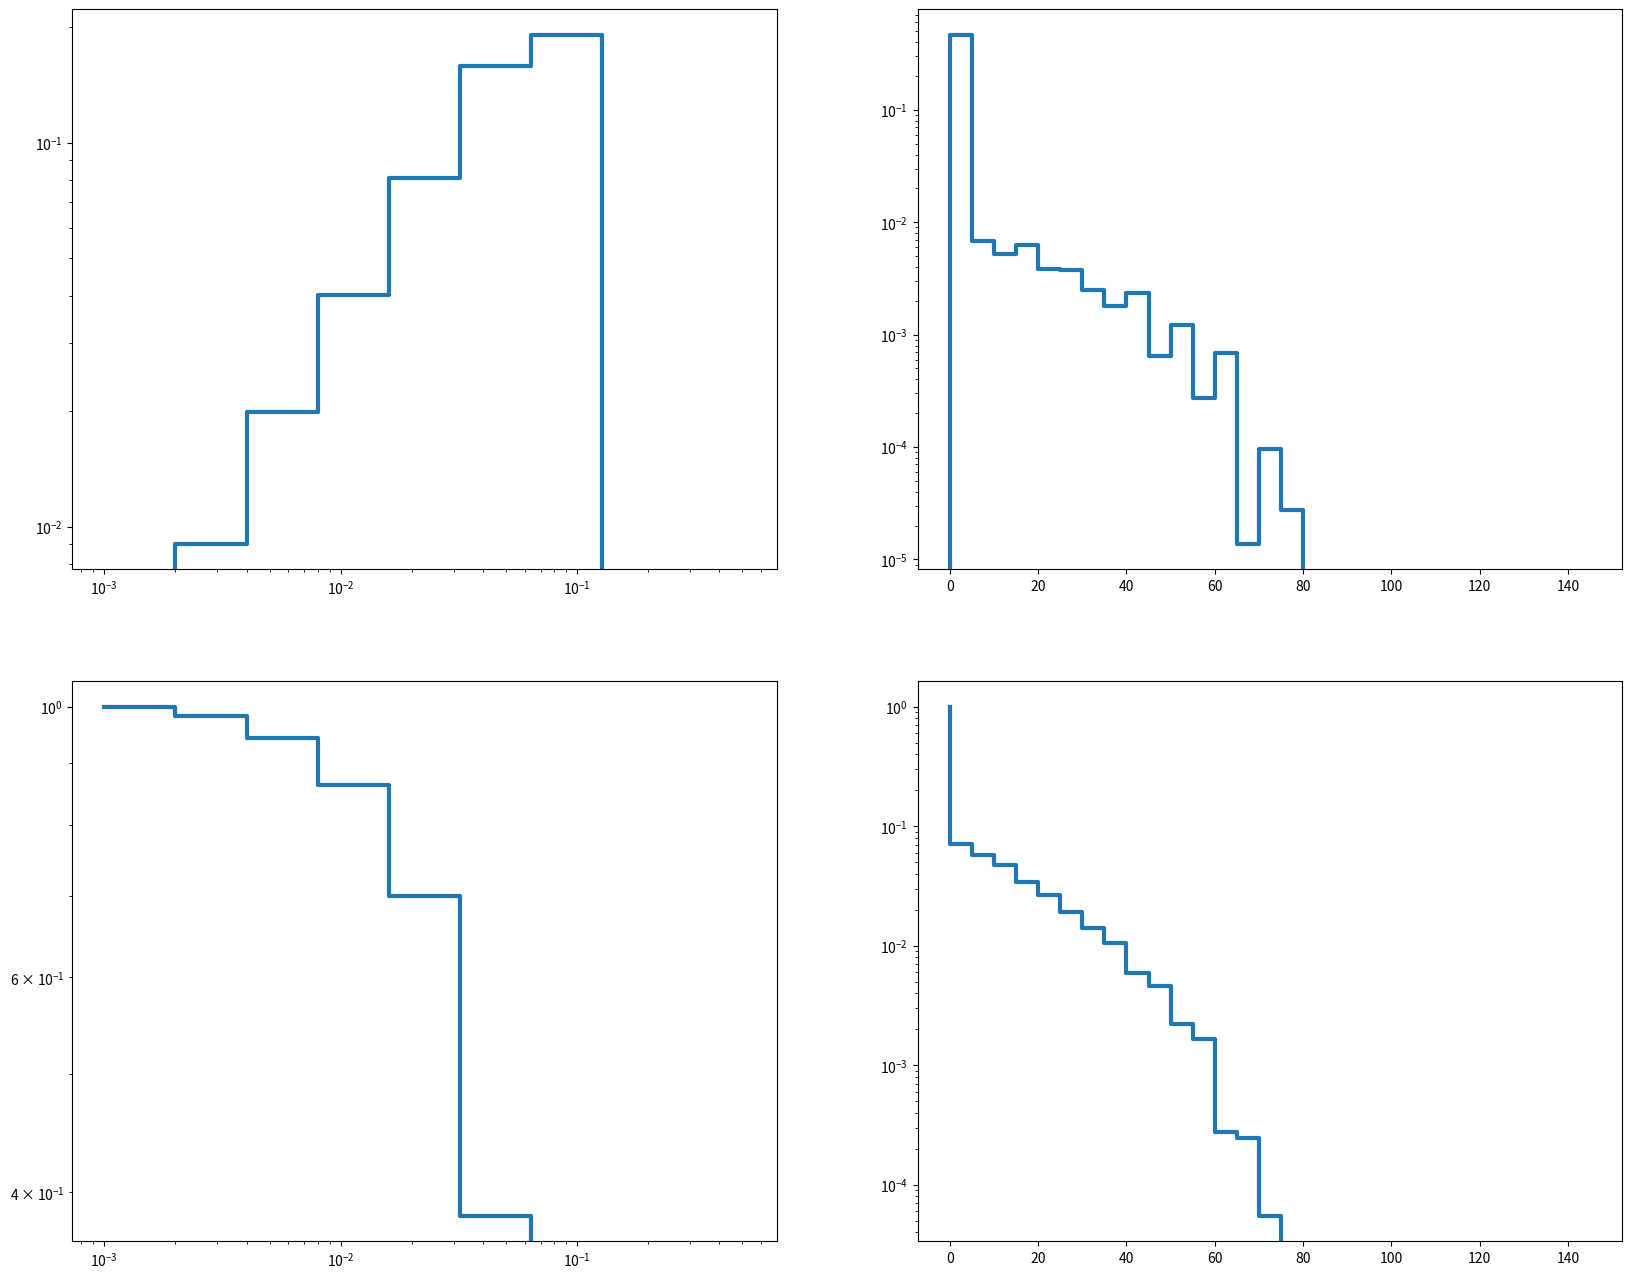

Source code (Python): (Note: this script raises an exception after producing the figure.)
import json
import numpy as np
from matplotlib import pyplot as plt

FIGSIZE = (20,16)

def nicegrid():
    plt.grid(b=True, which='major', color='k', linestyle='-')
    plt.grid(b=True, which='minor', color='#606060', linestyle='-', alpha=0.2)
    plt.minorticks_on()


jsondata = """{
"3ffbfe9c":{"run":{"type":"log", "hz": 1000000, "runtime_us": 2066350926, "data":[0, 656, 1448, 2918, 5886, 11571, 13926, 0, 0, 1]},"wait":{"type":"lin", "div":5000, "hz": 1000000, "runtime_us": 2066353251, "data":[33820, 494, 377, 460, 280, 276, 180, 132, 170, 47, 89, 20, 50, 1, 7, 2, 0, 0, 0, 0, 0, 0, 0, 0, 0, 0, 0, 0, 0, 0]}}
}"""

data = json.loads(jsondata)

plt.figure( figsize=FIGSIZE )

print( "%d coroutines" % len(data))
for coroutine_name, profile_data in data.items():
    if not profile_data:
        continue
    for wait_run, profile in profile_data.items():

        print( profile )
        cycle_time = 1 / profile["hz"]
        runtime = profile["runtime_us"] * 1e-6
        histo   = profile["data"]

        if profile["type"] == "log":
            times = 2**np.arange( len( histo )) * cycle_time
        elif profile["type"] == "lin":
            times = np.arange( len( histo )) * cycle_time * profile["div"]

        hsum    = np.cumsum( histo )
        print( "coroutine %s runs %f times/s" % ( coroutine_name, hsum[-1] ))

        # plot according to bin edges

        if profile["type"] == "log":
            x = []
            sumy = []
            histoy = []
        elif profile["type"] == "lin":
            x = [0]
            sumy = [0]
            histoy = [0]

        for n in range( len( times )-1 ):
            x.append(times[n])
            sumy.append(hsum[n])
            histoy.append(histo[n])
            x.append(times[n+1])
            sumy.append(hsum[n])
            histoy.append(histo[n])

        x = np.array( x )
        x = 1000*x

        sumy = np.array( sumy )
        sumy = 1.0 - sumy/sumy[-1]

        histoy = np.array( histoy )
        histoy = histoy / histoy.sum()


        if profile["type"] == "log":
            plt.subplot( 2,2,1 )
            plt.loglog( x, histoy,   linewidth=3, label=coroutine_name )
            plt.subplot( 2,2,3 )
            plt.loglog( x, sumy,   linewidth=3, label=coroutine_name )
        elif profile["type"] == "lin":
            plt.subplot( 2,2,2 )
            plt.semilogy( x, histoy,   linewidth=3, label=coroutine_name )
            plt.subplot( 2,2,4 )
            plt.semilogy( x, sumy,   linewidth=3, label=coroutine_name )


plt.subplot( 2,2,1 )
nicegrid()
plt.title("Histogram runCoroutine() time")
plt.xlabel( "Time (ms)")

plt.subplot( 2,2,3 )
nicegrid()
plt.title("Probability of runCoroutine() longer than time on x-axis")
plt.xlabel( "Time (ms)")

plt.subplot( 2,2,2 )
nicegrid()
plt.title("Histogram DELAY() lateness")
plt.xlabel( "Time (ms)")

plt.subplot( 2,2,4 )
nicegrid()
plt.title("Probability of DELAY() being late by time on x-axis")
plt.xlabel( "Time (ms)")

plt.tight_layout()
plt.show()
